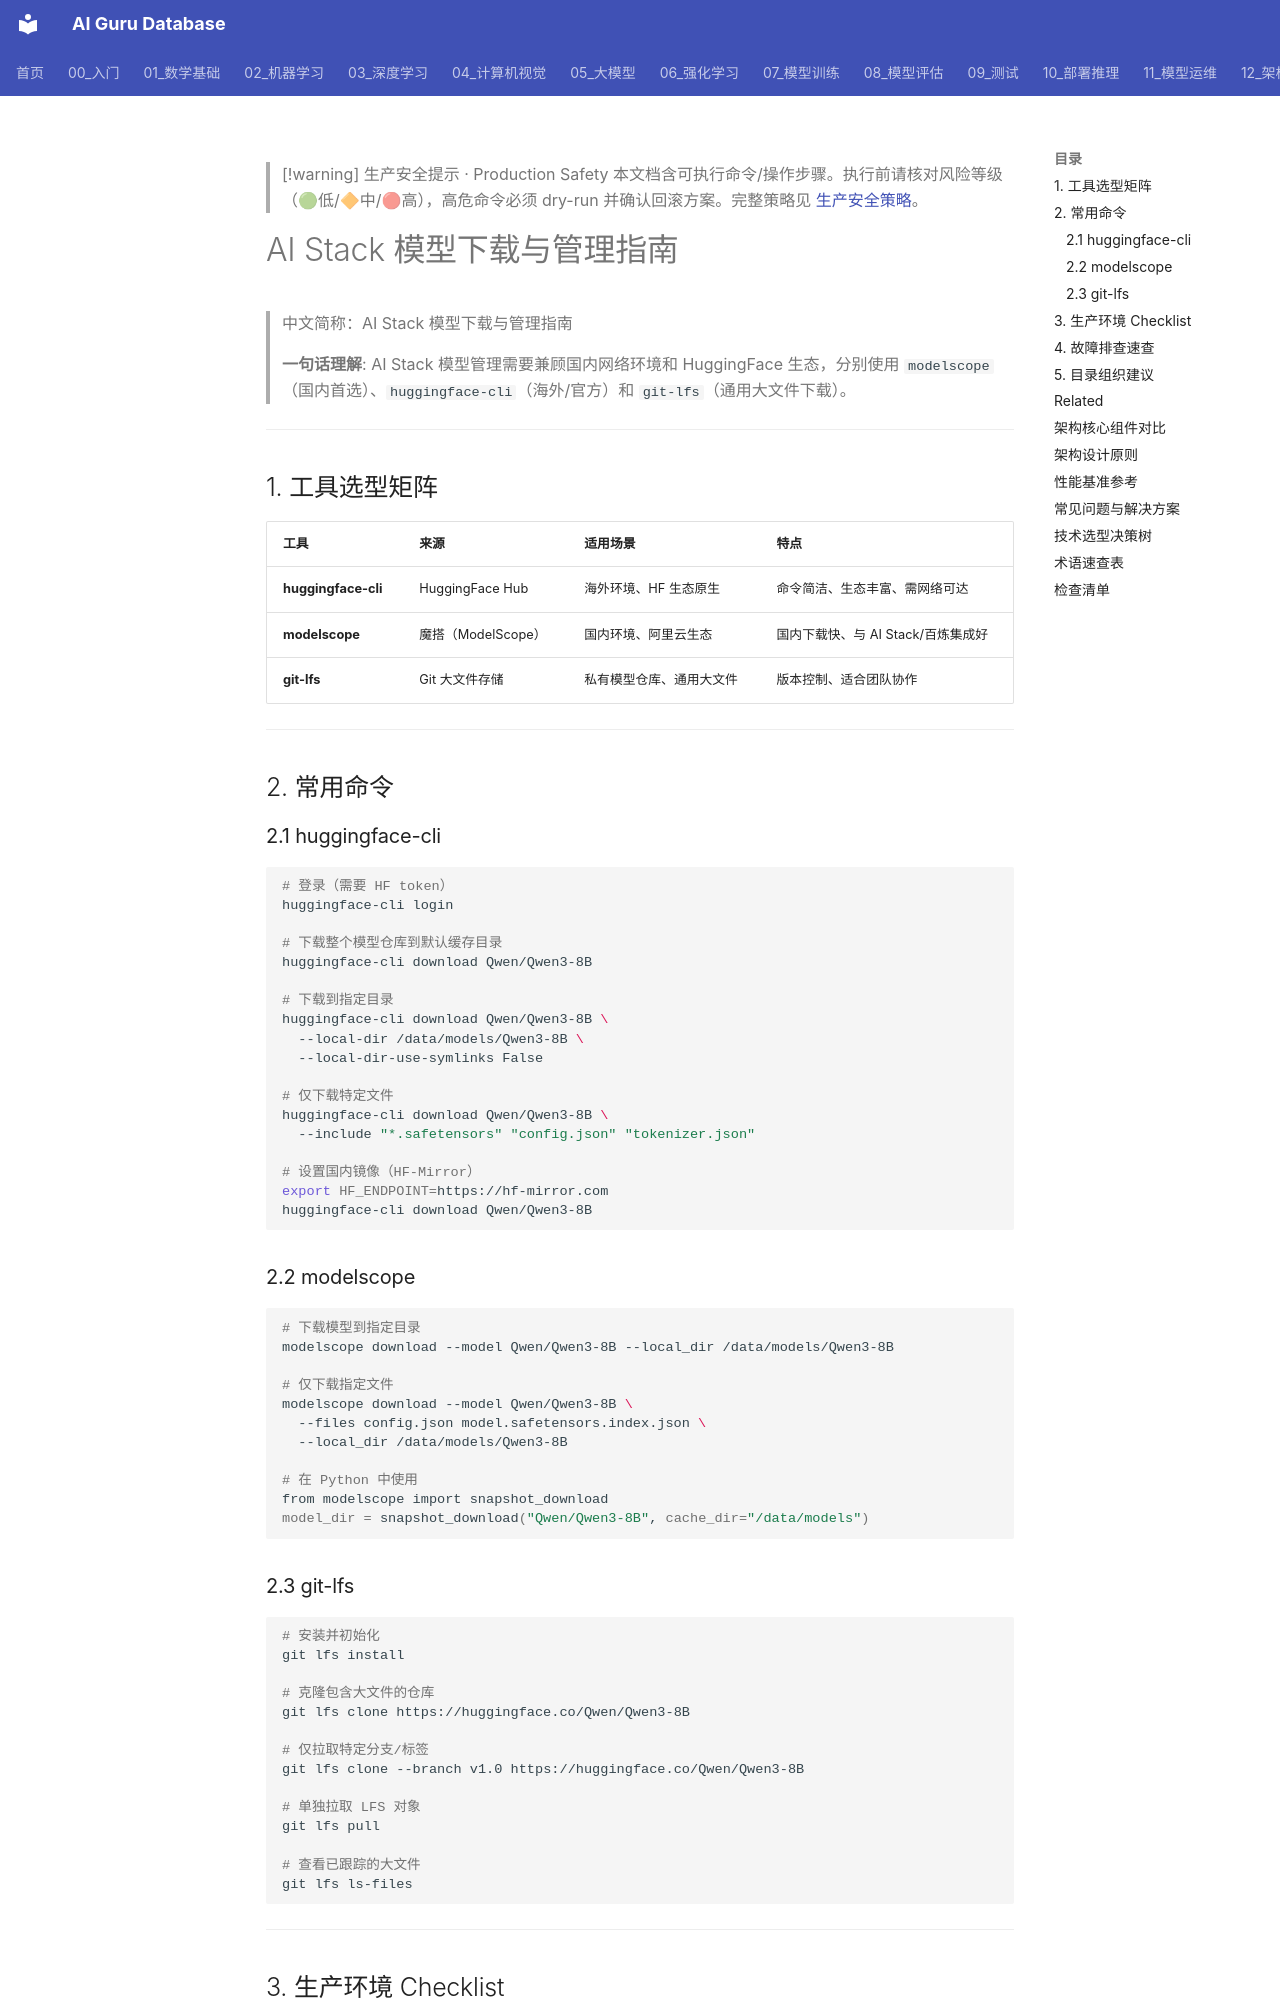

repository: ai-guru-global/ai-guru-database · page: 12_架构基建/03_AI技术栈/08_AI技术栈_模型_Management_指南/index.html · generator: mkdocs

---
title: "AI Stack 模型下载与管理指南"
category: "12-architecture-infrastructure"
tags: ["ai-stack", "model-management", "huggingface", "modelscope", "git-lfs", "download"]
summary: "> **一句话理解**: AI Stack 模型管理需要兼顾国内网络环境和 HuggingFace 生态，分别使用 modelscope（国内首选）、huggingface-cli（海外/官方）和 git-lfs（通用大文件下载）。"
created: "2026-06-16"
updated: "2026-06-16"
tier: supporting
aliases:
  - "Ai Stack Model Management Guide"
  - "AI Stack Model Management Guide"
  - AI_Stack_Model_Management_Guide
sources: []

name_zh: "AI Stack 模型下载与管理指南"
---

> [!warning] 生产安全提示 · Production Safety
> 本文档含可执行命令/操作步骤。执行前请核对风险等级（🟢低/🔶中/🔴高），高危命令必须 dry-run 并确认回滚方案。完整策略见 [生产安全策略](../../治理/Production_Safety_Policy.md)。
<!-- op-safety-banner v1 -->
# AI Stack 模型下载与管理指南

> 中文简称：AI Stack 模型下载与管理指南

> **一句话理解**: AI Stack 模型管理需要兼顾国内网络环境和 HuggingFace 生态，分别使用 `modelscope`（国内首选）、`huggingface-cli`（海外/官方）和 `git-lfs`（通用大文件下载）。

---

## 1. 工具选型矩阵

| 工具 | 来源 | 适用场景 | 特点 |
|------|------|----------|------|
| **huggingface-cli** | HuggingFace Hub | 海外环境、HF 生态原生 | 命令简洁、生态丰富、需网络可达 |
| **modelscope** | 魔搭（ModelScope） | 国内环境、阿里云生态 | 国内下载快、与 AI Stack/百炼集成好 |
| **git-lfs** | Git 大文件存储 | 私有模型仓库、通用大文件 | 版本控制、适合团队协作 |

---

## 2. 常用命令

### 2.1 huggingface-cli

```bash
# 登录（需要 HF token）
huggingface-cli login

# 下载整个模型仓库到默认缓存目录
huggingface-cli download Qwen/Qwen3-8B

# 下载到指定目录
huggingface-cli download Qwen/Qwen3-8B \
  --local-dir /data/models/Qwen3-8B \
  --local-dir-use-symlinks False

# 仅下载特定文件
huggingface-cli download Qwen/Qwen3-8B \
  --include "*.safetensors" "config.json" "tokenizer.json"

# 设置国内镜像（HF-Mirror）
export HF_ENDPOINT=https://hf-mirror.com
huggingface-cli download Qwen/Qwen3-8B
```
